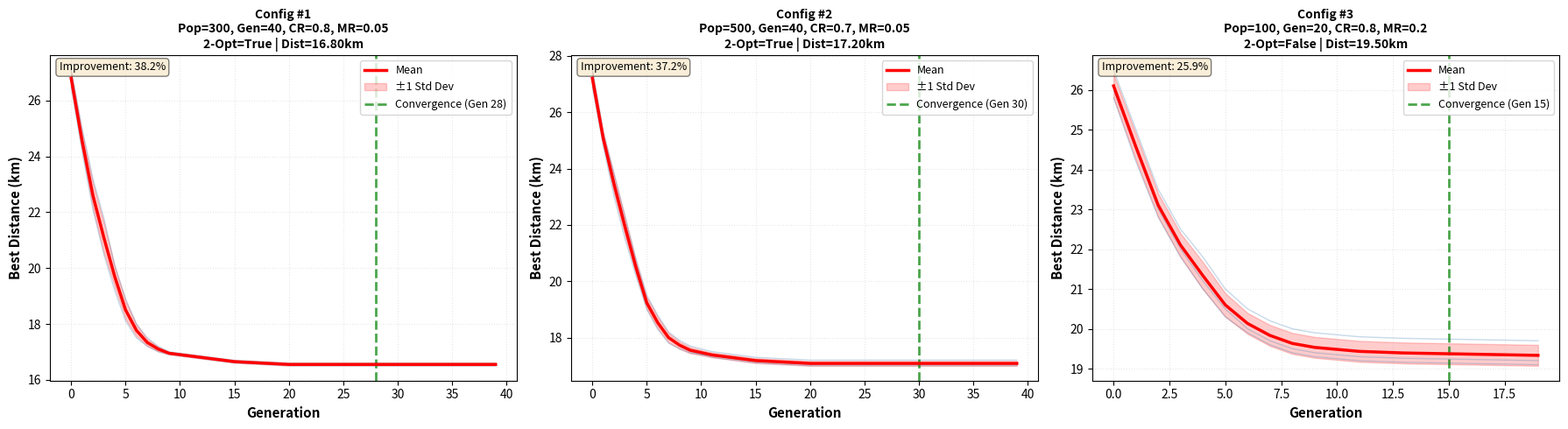

Write the Python code that produced this figure.
"""
Test script untuk memverifikasi visualisasi konvergensi
"""

import json
import matplotlib.pyplot as plt
import numpy as np

# Create sample data untuk testing visualisasi
sample_data = {
    "aggregated_results": [
        {
            "population_size": 300,
            "generations": 40,
            "crossover_rate": 0.8,
            "mutation_rate": 0.05,
            "use_2opt": True,
            "num_runs": 3,
            "mean_distance_km": 16.8,
            "std_distance_km": 0.3,
            "min_distance_km": 16.5,
            "max_distance_km": 17.1,
            "mean_execution_time": 8.2,
            "std_execution_time": 0.5,
            "mean_improvement_pct": 35.2,
            "mean_convergence_gen": 28,
            "feasible_rate": 100.0,
            "all_runs": [
                {
                    "distance_history": [26.5, 24.2, 22.1, 20.5, 19.2, 18.1, 17.5, 17.2, 
                                       17.0, 16.9, 16.85, 16.8, 16.75, 16.7, 16.65, 16.6,
                                       16.58, 16.56, 16.54, 16.52, 16.5] + [16.5] * 19
                },
                {
                    "distance_history": [27.1, 25.0, 23.2, 21.8, 20.1, 18.9, 18.0, 17.5,
                                       17.2, 17.0, 16.95, 16.9, 16.85, 16.8, 16.75, 16.7,
                                       16.68, 16.66, 16.64, 16.62, 16.6] + [16.6] * 19
                },
                {
                    "distance_history": [26.8, 24.5, 22.5, 21.0, 19.8, 18.5, 17.8, 17.3,
                                       17.1, 16.95, 16.9, 16.85, 16.8, 16.75, 16.7, 16.65,
                                       16.63, 16.61, 16.59, 16.57, 16.55] + [16.55] * 19
                }
            ]
        },
        {
            "population_size": 500,
            "generations": 40,
            "crossover_rate": 0.7,
            "mutation_rate": 0.05,
            "use_2opt": True,
            "num_runs": 3,
            "mean_distance_km": 17.2,
            "std_distance_km": 0.4,
            "min_distance_km": 16.9,
            "max_distance_km": 17.6,
            "mean_execution_time": 12.5,
            "std_execution_time": 0.8,
            "mean_improvement_pct": 33.8,
            "mean_convergence_gen": 30,
            "feasible_rate": 100.0,
            "all_runs": [
                {
                    "distance_history": [27.2, 25.1, 23.5, 22.0, 20.5, 19.2, 18.5, 18.0,
                                       17.7, 17.5, 17.4, 17.3, 17.25, 17.2, 17.15, 17.1,
                                       17.08, 17.06, 17.04, 17.02, 17.0] + [17.0] * 19
                },
                {
                    "distance_history": [26.9, 24.8, 23.0, 21.5, 20.2, 19.0, 18.3, 17.8,
                                       17.6, 17.45, 17.4, 17.35, 17.3, 17.25, 17.2, 17.15,
                                       17.13, 17.11, 17.09, 17.07, 17.05] + [17.05] * 19
                },
                {
                    "distance_history": [27.5, 25.3, 23.8, 22.3, 20.8, 19.5, 18.8, 18.2,
                                       17.9, 17.7, 17.6, 17.5, 17.45, 17.4, 17.35, 17.3,
                                       17.28, 17.26, 17.24, 17.22, 17.2] + [17.2] * 19
                }
            ]
        },
        {
            "population_size": 100,
            "generations": 20,
            "crossover_rate": 0.8,
            "mutation_rate": 0.2,
            "use_2opt": False,
            "num_runs": 3,
            "mean_distance_km": 19.5,
            "std_distance_km": 0.6,
            "min_distance_km": 19.0,
            "max_distance_km": 20.1,
            "mean_execution_time": 2.8,
            "std_execution_time": 0.3,
            "mean_improvement_pct": 25.5,
            "mean_convergence_gen": 15,
            "feasible_rate": 100.0,
            "all_runs": [
                {
                    "distance_history": [26.0, 24.5, 23.0, 22.0, 21.2, 20.5, 20.0, 19.7, 
                                       19.5, 19.4, 19.35, 19.3, 19.28, 19.26, 19.25, 19.24,
                                       19.23, 19.22, 19.21, 19.2]
                },
                {
                    "distance_history": [26.5, 25.0, 23.5, 22.5, 21.8, 21.0, 20.5, 20.2,
                                       20.0, 19.9, 19.85, 19.8, 19.78, 19.76, 19.75, 19.74,
                                       19.73, 19.72, 19.71, 19.7]
                },
                {
                    "distance_history": [25.8, 24.2, 22.8, 21.8, 21.0, 20.3, 19.9, 19.6,
                                       19.4, 19.3, 19.25, 19.2, 19.18, 19.16, 19.15, 19.14,
                                       19.13, 19.12, 19.11, 19.1]
                }
            ]
        }
    ],
    "detailed_results": [],
    "parameter_grid": {
        "population_size": [100, 300, 500],
        "generations": [20, 40],
        "crossover_rate": [0.7, 0.8],
        "mutation_rate": [0.05, 0.2],
        "use_2opt": [True, False]
    },
    "fixed_parameters": {
        "elitism_count": 2,
        "tournament_size": 8,
        "two_opt_iterations": 100
    },
    "num_runs_per_config": 3
}

# Save sample data
with open('sample_tuning_results.json', 'w') as f:
    json.dump(sample_data, f, indent=2)

print("✓ Sample data created: sample_tuning_results.json")

# Test convergence plot
print("\nTesting convergence visualization...")

fig, axes = plt.subplots(1, 3, figsize=(18, 5))

for idx, config in enumerate(sample_data['aggregated_results'][:3]):
    ax = axes[idx]
    
    all_distances = []
    for run in config['all_runs']:
        if 'distance_history' in run and run['distance_history']:
            distance_history = run['distance_history']
            ax.plot(distance_history, alpha=0.3, color='steelblue', linewidth=1)
            all_distances.append(distance_history)
    
    if all_distances:
        max_len = max(len(d) for d in all_distances)
        
        # Pad shorter sequences
        padded = []
        for d in all_distances:
            if len(d) < max_len:
                padded.append(d + [d[-1]] * (max_len - len(d)))
            else:
                padded.append(d)
        
        mean_distance = np.mean(padded, axis=0)
        std_distance = np.std(padded, axis=0)
        generations = np.arange(len(mean_distance))
        
        # Plot mean with confidence interval
        ax.plot(mean_distance, color='red', linewidth=2.5, label='Mean', zorder=10)
        ax.fill_between(generations, 
                       mean_distance - std_distance, 
                       mean_distance + std_distance,
                       color='red', alpha=0.2, label='±1 Std Dev')
        
        # Add convergence line
        if 'mean_convergence_gen' in config:
            conv_gen = int(config['mean_convergence_gen'])
            if conv_gen < len(mean_distance):
                ax.axvline(x=conv_gen, color='green', linestyle='--', linewidth=2, 
                         label=f'Convergence (Gen {conv_gen})', alpha=0.7)
    
    ax.set_xlabel('Generation', fontsize=11, fontweight='bold')
    ax.set_ylabel('Best Distance (km)', fontsize=11, fontweight='bold')
    ax.set_title(f"Config #{idx+1}\n"
                f"Pop={int(config['population_size'])}, Gen={int(config['generations'])}, "
                f"CR={config['crossover_rate']}, MR={config['mutation_rate']}\n"
                f"2-Opt={config['use_2opt']} | Dist={config['mean_distance_km']:.2f}km",
                fontsize=10, fontweight='bold')
    ax.grid(True, alpha=0.3, linestyle=':')
    ax.legend(fontsize=9, loc='upper right')
    
    # Add improvement annotation
    if all_distances and len(mean_distance) > 1:
        initial_dist = mean_distance[0]
        final_dist = mean_distance[-1]
        improvement = ((initial_dist - final_dist) / initial_dist) * 100
        ax.text(0.02, 0.98, f'Improvement: {improvement:.1f}%', 
               transform=ax.transAxes, fontsize=9, 
               verticalalignment='top', bbox=dict(boxstyle='round', 
               facecolor='wheat', alpha=0.5))

plt.tight_layout()
plt.savefig('test_convergence_visualization.png', dpi=300, bbox_inches='tight')
print("✓ Test visualization saved: test_convergence_visualization.png")
plt.show()

print("\n" + "="*80)
print("✅ Convergence visualization test completed!")
print("="*80)
print("\nVisualisasi sekarang menampilkan:")
print("  1. Individual runs (garis biru transparan)")
print("  2. Mean convergence (garis merah tebal)")
print("  3. Confidence interval (area merah transparan)")
print("  4. Convergence point (garis hijau putus-putus)")
print("  5. Improvement percentage (kotak kuning)")
print("\nSemua grafik ini akan muncul di plot 10, 11, 12 pada main visualization!")
